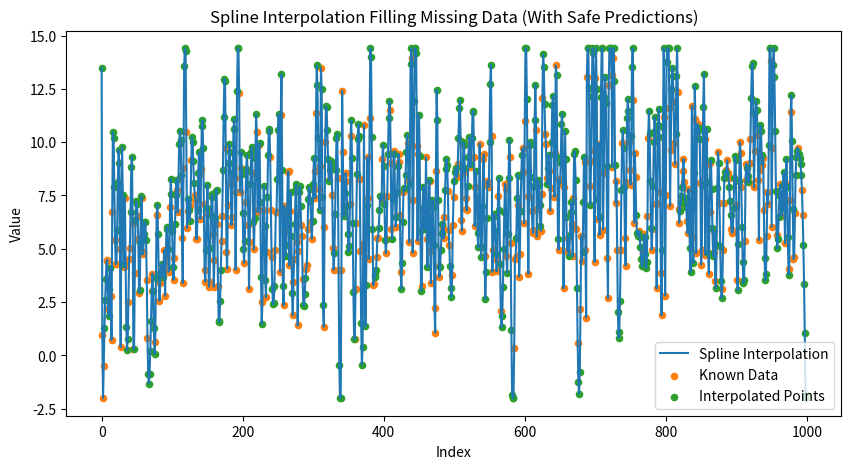

The matplotlib source for this figure:
import numpy as np
from scipy.interpolate import UnivariateSpline
import matplotlib.pyplot as plt

def fill_missing_values(data_list, smoothing_param=1.0, plot_result=True):
    """
    Fill missing values in a list of numbers using a smoothing spline.
    
    Additional improvements:
      - Clip predicted values to lie within the known data range.
      - Replace non-finite predictions (nan or inf) with linear interpolation.
    
    Parameters:
        data_list (list): List of numbers with missing entries represented as None.
        smoothing_param (float): Smoothing factor for the spline; s=0 gives an exact interpolation.
        plot_result (bool): If True, a plot is generated showing the interpolation.
    
    Returns:
        list: A list with missing values filled using spline interpolation (with safe estimates).
    """
    # 1. Convert the input list with None values to an array with np.nan
    data = np.array([np.nan if x is None else x for x in data_list], dtype=float)
    N = len(data)
    x = np.arange(N)
    
    # 2. Extract known (non-missing) data
    mask = ~np.isnan(data)
    if np.sum(mask) < 2:
        raise ValueError("Insufficient known data points for interpolation.")
    
    x_known = x[mask]
    y_known = data[mask]
    
    # 3. Fit the smoothing spline using the known data
    spline = UnivariateSpline(x_known, y_known, s=smoothing_param)
    
    # 4. Interpolate missing values
    data_interp = data.copy()
    missing_indices = np.where(np.isnan(data))[0]
    interp_vals = spline(missing_indices)
    
    # Prevent explosion: Clip predictions to within the range of known data.
    y_min, y_max = np.nanmin(y_known), np.nanmax(y_known)
    interp_vals = np.clip(interp_vals, y_min, y_max)
    
    # Check for non-finite values in the predictions: Replace with linear interpolation if needed.
    non_finite = ~np.isfinite(interp_vals)
    if np.any(non_finite):
        # Create a linear interpolation of the known values to fall back on.
        linear_interp = np.interp(missing_indices[non_finite], x_known, y_known)
        interp_vals[non_finite] = linear_interp
    
    # Assign the safe interpolated values into the array.
    data_interp[missing_indices] = interp_vals
    
    # (Optional) Ensure that the known values remain unchanged.
    data_interp[mask] = data[mask]
    
    # 5. Visualization (if enabled)
    if plot_result:
        plt.figure(figsize=(10, 5))
        plt.plot(x, data_interp, label='Spline Interpolation', color='C0')
        plt.scatter(x[mask], data[mask], label='Known Data', color='C1', s=20)
        plt.scatter(missing_indices, interp_vals, label='Interpolated Points', color='C2', s=20)
        plt.legend()
        plt.xlabel('Index')
        plt.ylabel('Value')
        plt.title('Spline Interpolation Filling Missing Data (With Safe Predictions)')
        plt.show()
    
    # Verify that known data are unchanged
    unchanged = np.allclose(data_interp[mask], data[mask], equal_nan=True)
    print("Known data unchanged:", unchanged)
    
    # Convert the numpy array back to a list and return
    return data_interp.tolist()


# ---------------------------------------
# Example usage:
# ---------------------------------------
if __name__ == "__main__":
    # Create an example list with 1000 numbers and insert None values randomly.
    N = 1000
    x = np.arange(N)
    # Create a smooth, noisy signal.
    true = np.sin(2 * np.pi * x / 100) + np.log(x/np.sin(x))
    data = true + 2.1 * np.random.randn(N)
    data = data.tolist()
    
    # Replace approximately 100 indices with None to simulate missing data.
    num_missing = 100
    nan_indices = np.random.choice(N, size=num_missing, replace=False)
    for idx in nan_indices:
        data[idx] = None

    # Fill missing values using the function.
    filled_data = fill_missing_values(data, smoothing_param=1, plot_result=True)